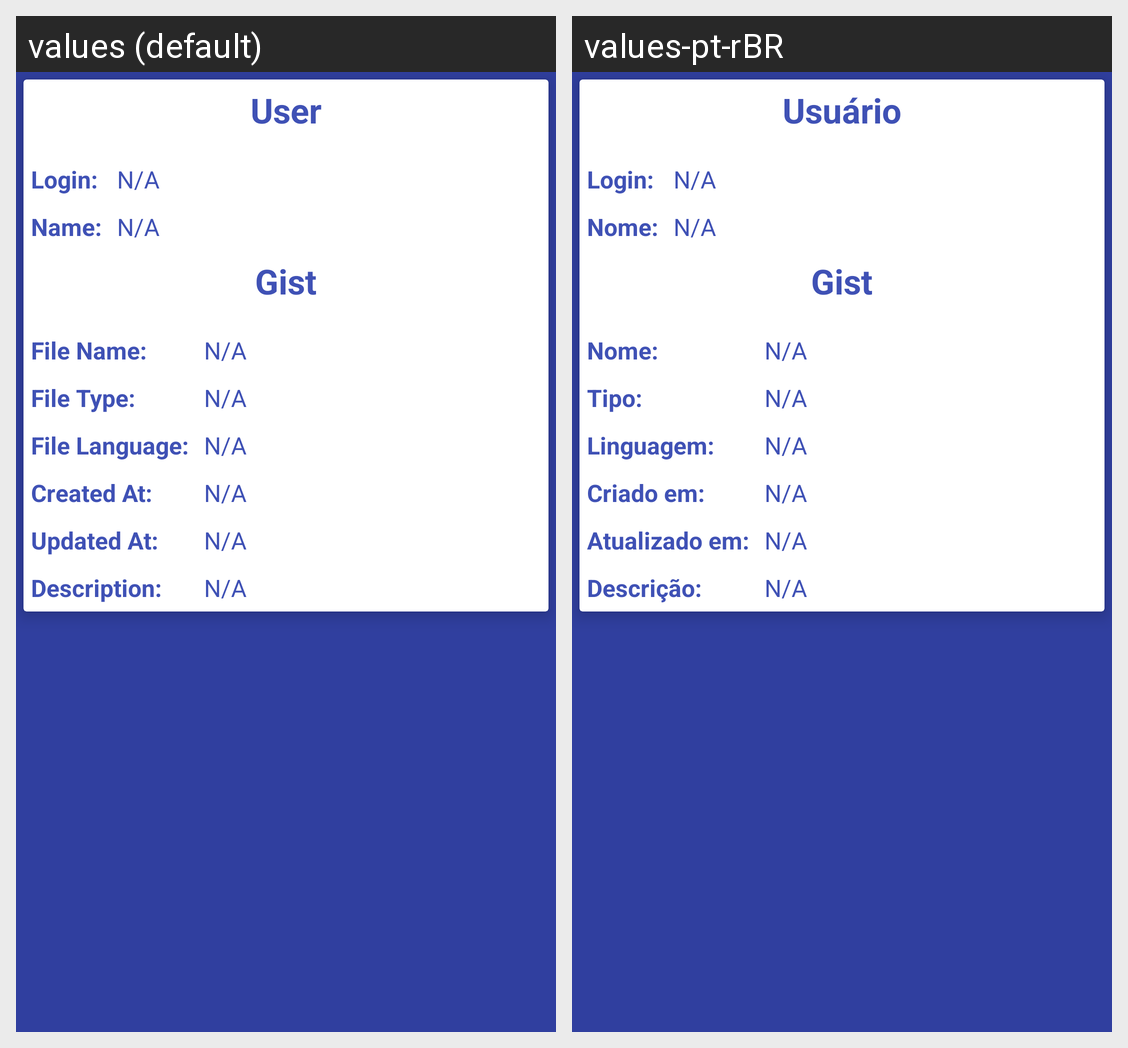

Locale-by-locale string values for the Android screen shown in this grid:
Android screen res/layout/gist_detail_content.xml rendered under 2 locales, left to right: values (default), values-pt-rBR. Device: Nexus 5 (rendered at 1080×1920; each locale shown at half size, 540×960, under a caption strip naming it); theme AppTheme.
Strings drawn on this screen, with the default value and each locale's value (text and hints the layout hard-codes, and strings that could not be matched under every locale, appear in the picture but are not listed):

gist_detail_user_title
  values: User
  values-pt-rBR: Usuário

gist_detail_login
  values: Login:
  values-pt-rBR: Login:

not_available
  values: N/A
  values-pt-rBR: N/A

gist_detail_name
  values: Name:
  values-pt-rBR: Nome:

gist_detail_gist_title
  values: Gist
  values-pt-rBR: Gist

gist_detail_file_name
  values: File Name:
  values-pt-rBR: Nome:

gist_detail_file_type
  values: File Type:
  values-pt-rBR: Tipo:

gist_detail_file_language
  values: File Language:
  values-pt-rBR: Linguagem:

gist_detail_created_at
  values: Created At:
  values-pt-rBR: Criado em:

gist_detail_updated_at
  values: Updated At:
  values-pt-rBR: Atualizado em:

gist_detail_description
  values: Description:
  values-pt-rBR: Descrição:
